Run: headless pygame with SDL's dummy video driver; simulated clock (each Clock.tick advances the game by its frame time, no real sleeping); random seed 0; keys injected as events and as key.get_pressed() state; no mouse input.
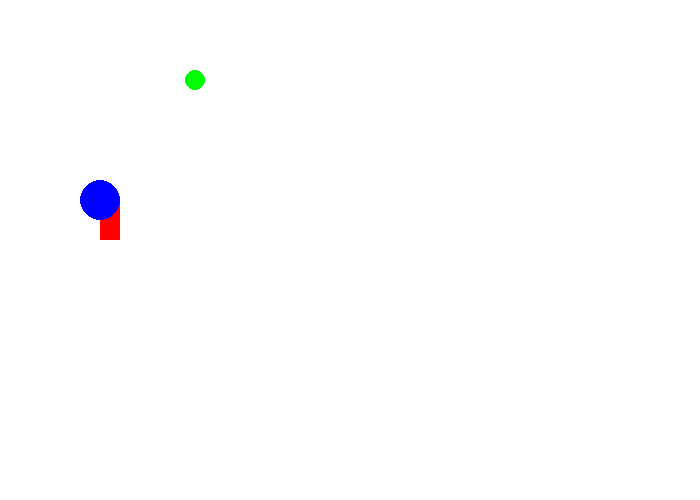
Frame 1 of 4 · flips 1–60 · no input
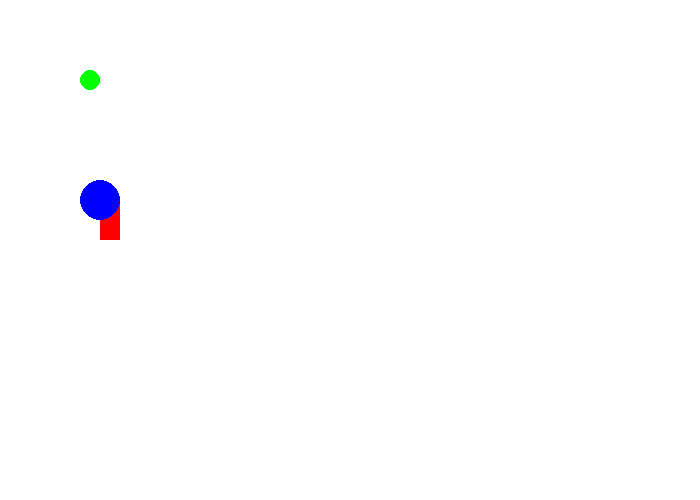
Frame 2 of 4 · flips 61–180 · tapped SPACE, RETURN · held RIGHT (→), D
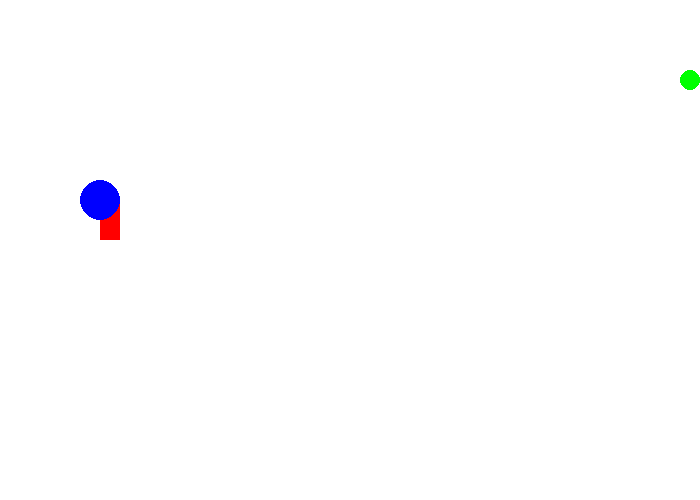
Frame 3 of 4 · flips 181–300 · held DOWN (↓), S
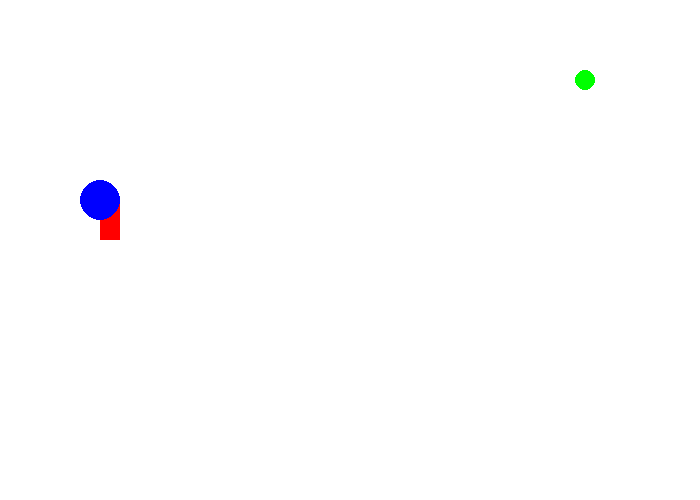
Frame 4 of 4 · flips 301–420 · held LEFT (←), A, UP (↑), W

The pygame program that drew these frames:

#!coding: utf-8
from __future__ import print_function, division

import pygame
pygame.init()

taille = [700, 500]
ecran = pygame.display.set_mode(taille)

NOIR = [0, 0, 0]
BLANC = [255, 255, 255]
ROUGE = [255, 0, 0]
VERT = [0, 255, 0]
BLEU = [0, 0, 255]

# DÉBUT

ma_position = 600
sens = 1

clock = pygame.time.Clock()

fini = 0
while fini == 0:
    
    for event in pygame.event.get():
        if event.type == pygame.QUIT:
            fini = 1
    
    # TICK
    
    if sens == -1:
        ma_position = ma_position - 5
    else:
        ma_position = ma_position + 5
    if ma_position > 700:
        ma_position = 0
    print(ma_position)

    # DESSIN
    ecran.fill(BLANC)
    
    pygame.draw.rect(ecran, ROUGE, [100,200, 20,40])
    pygame.draw.circle(ecran, BLEU, [100,200], 20)
    pygame.draw.circle(ecran, VERT, [ma_position, 80], 10)
    
    pygame.display.flip()
    
    clock.tick(60)
    
pygame.quit()
